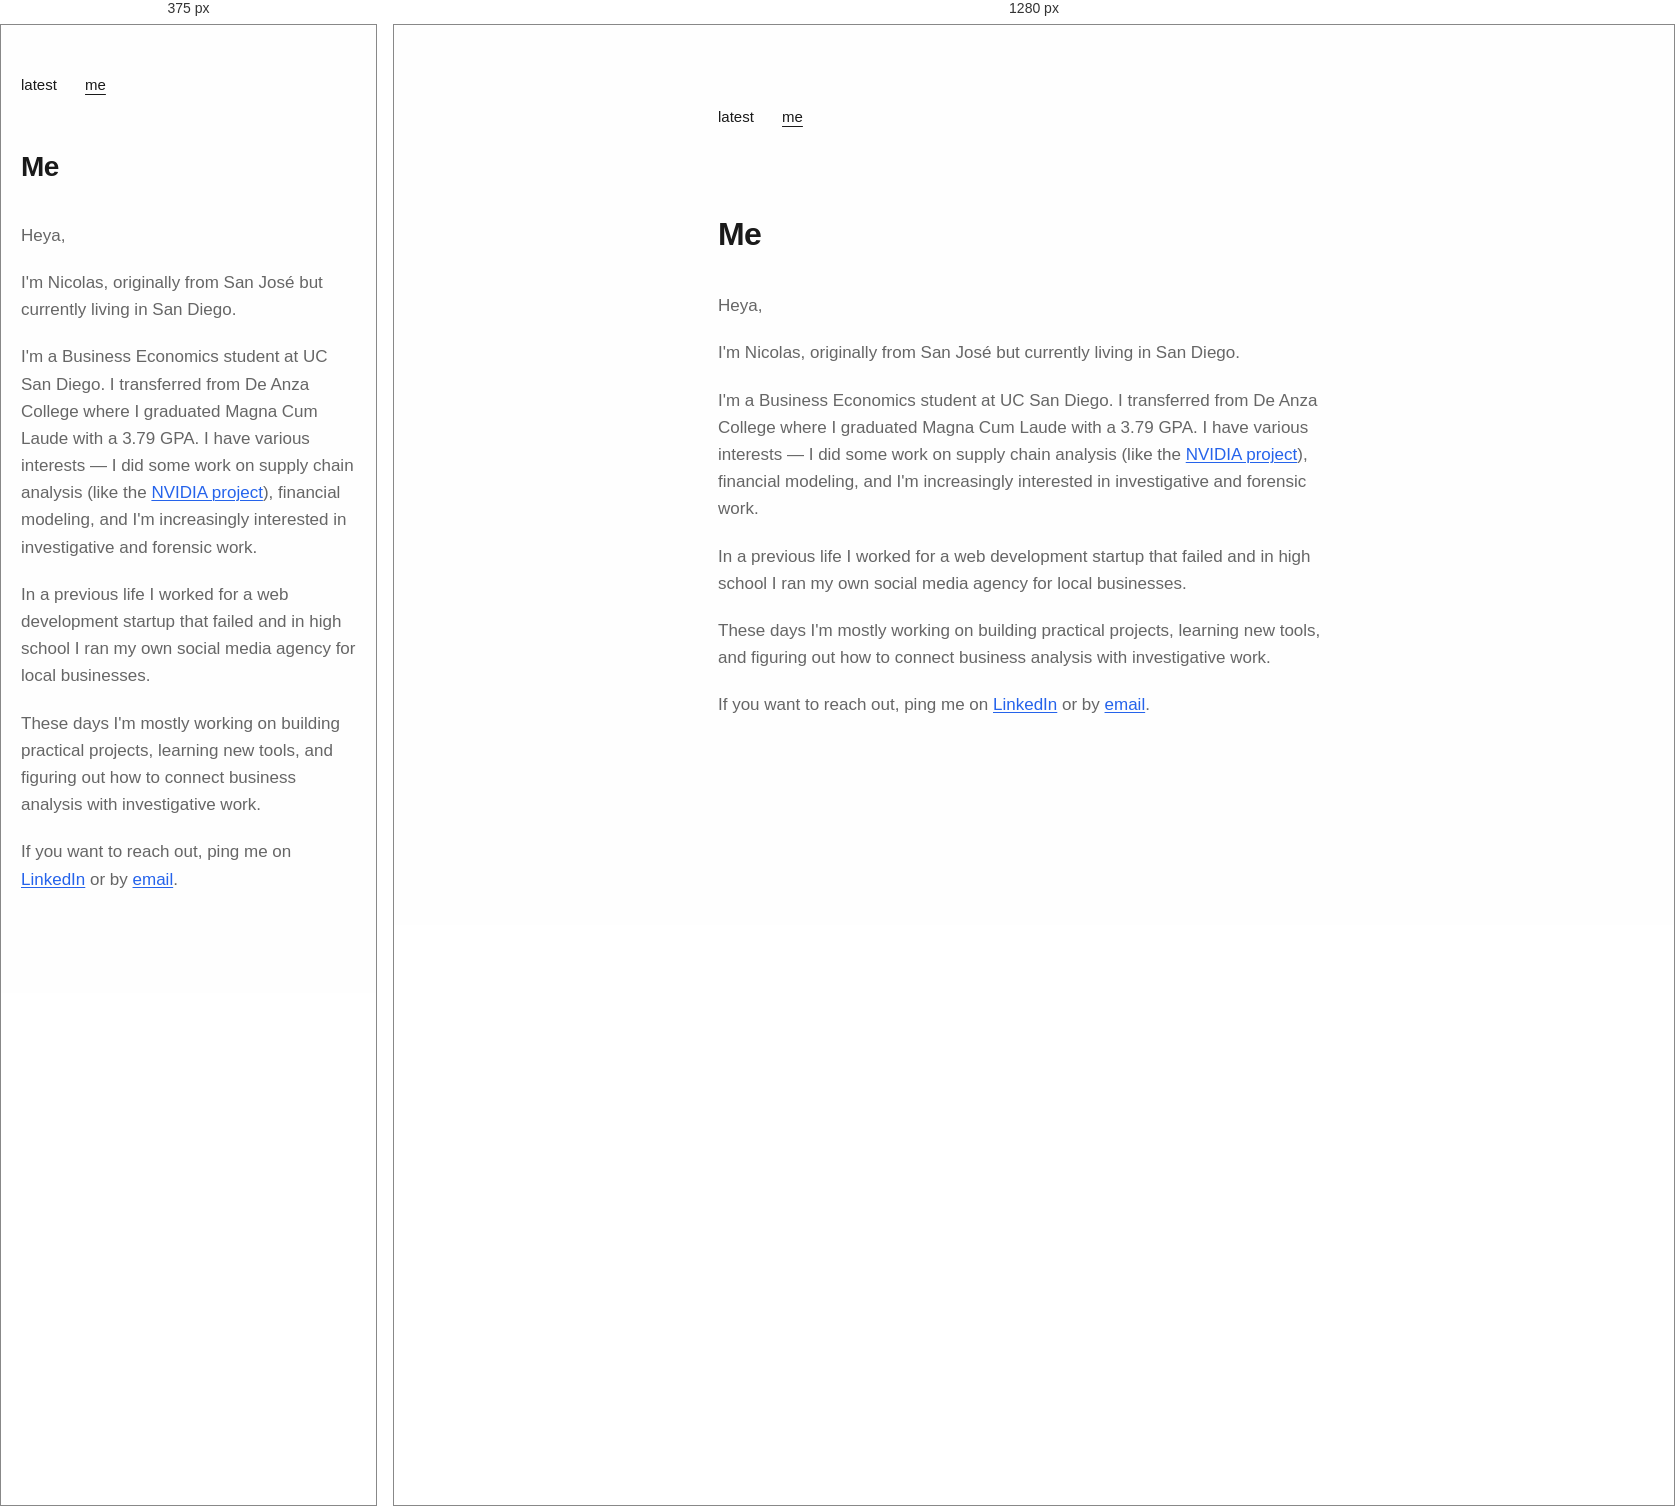
Rendered at 375 px and 1280 px, left to right.

<!-- file: about.html -->
<!DOCTYPE html>
<html lang="en">
<head>
    <meta charset="UTF-8">
    <meta name="viewport" content="width=device-width, initial-scale=1.0">
    <title>About – Nicolas Olmos</title>
    <link rel="stylesheet" href="style.css">
</head>
<body>
    <div class="container">
        <nav>
            <a href="index.html">latest</a>
            <a href="about.html" class="active">me</a>
        </nav>

        <h1>Me</h1>

        <p>Heya,</p>

        <p>I'm Nicolas, originally from San José but currently living in San Diego.</p>

        <p>I'm a Business Economics student at UC San Diego. I transferred from De Anza College where I graduated Magna Cum Laude with a 3.79 GPA. I have various interests — I did some work on supply chain analysis (like the <a href="nvidia-supply-chain.html">NVIDIA project</a>), financial modeling, and I'm increasingly interested in investigative and forensic work.</p>

        <p>In a previous life I worked for a web development startup that failed and in high school I ran my own social media agency for local businesses.</p>

        <p>These days I'm mostly working on building practical projects, learning new tools, and figuring out how to connect business analysis with investigative work.</p>

        <p>If you want to reach out, ping me on <a href="https://linkedin.com/in/nicolasolmosba">LinkedIn</a> or by <a href="mailto:nolmos28@outlook.com">email</a>.</p>
    </div>
</body>
</html>


/* @media block from style.css */
@media (max-width: 640px) {
    .container {
        padding: 48px 20px 80px;
    }

    h1 {
        font-size: 28px;
    }

    nav {
        margin-bottom: 48px;
    }

    .project-card {
        padding: 24px;
    }
}